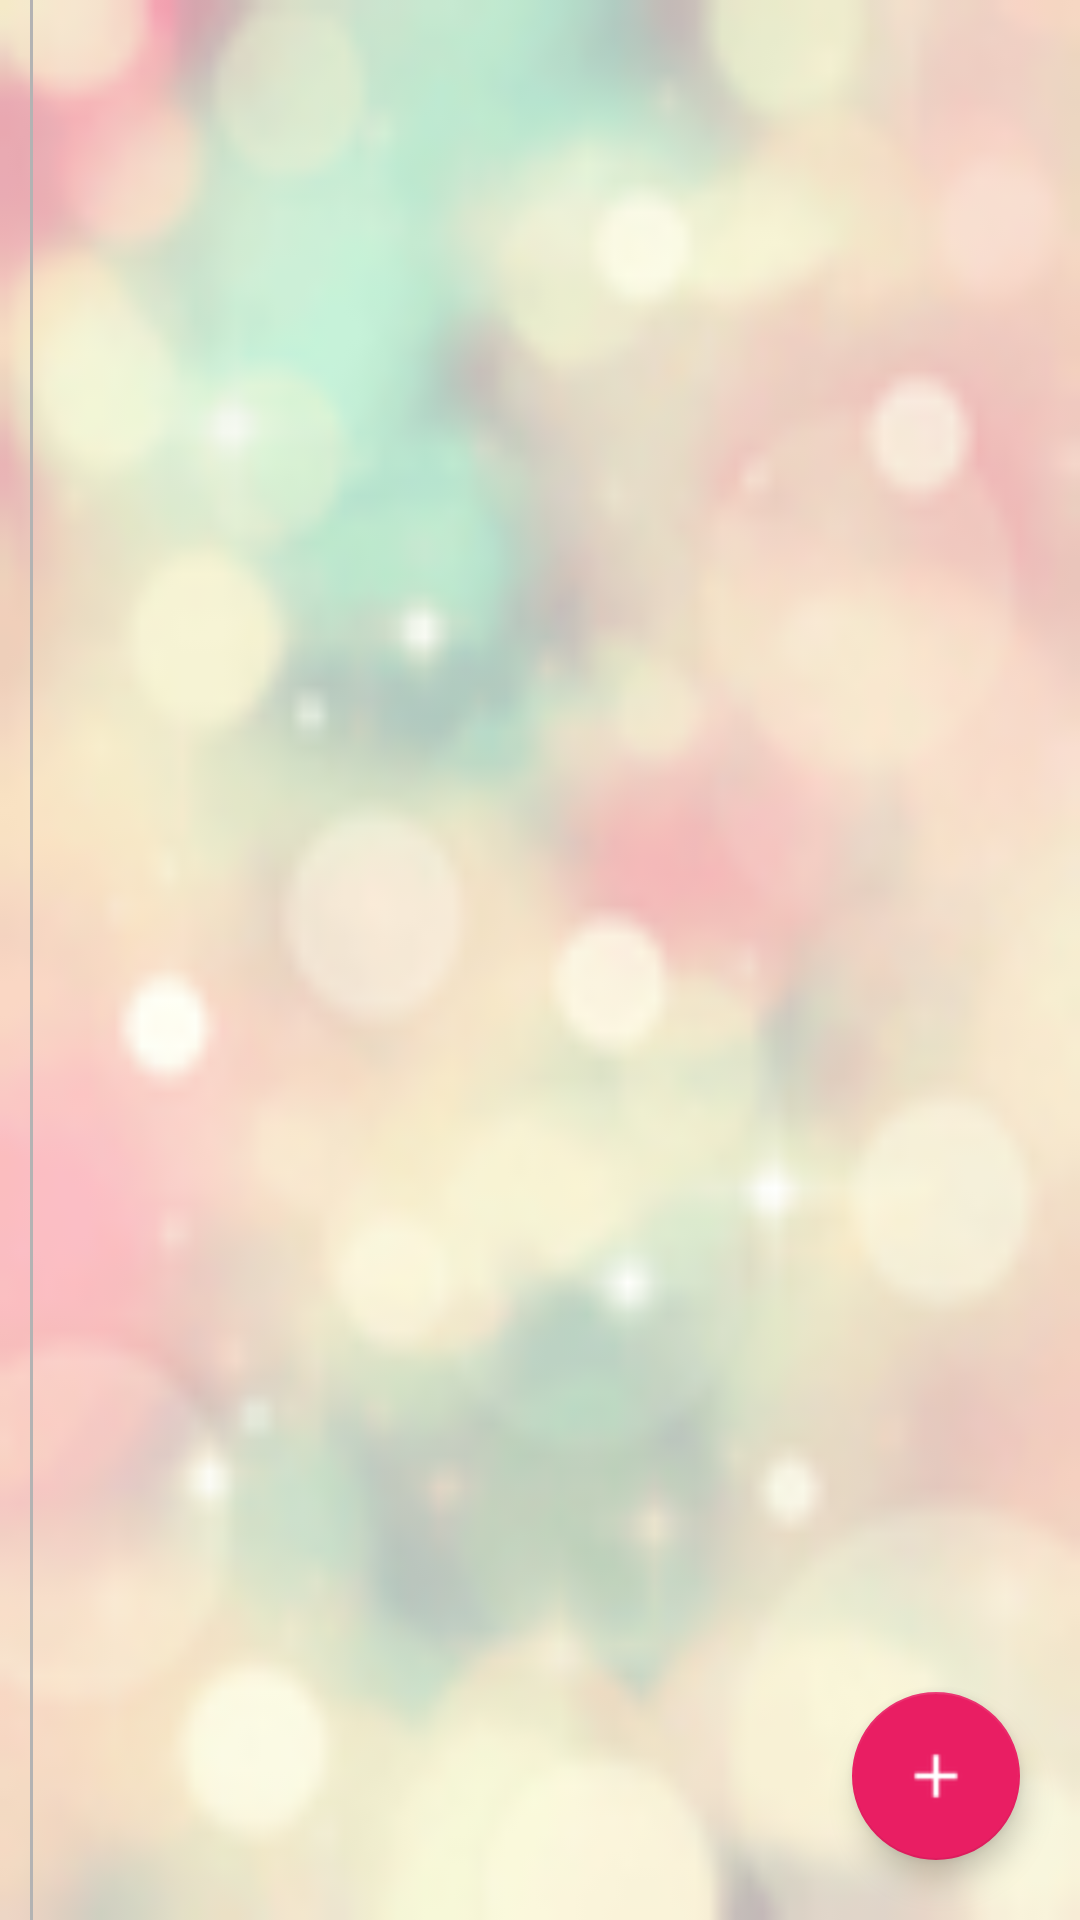

This screen was rendered from an Android layout file. Write that file and the resources it references.
<!-- AndroidManifest.xml: application theme AppTheme -->
<!-- res/layout/timeline_main.xml -->
<RelativeLayout xmlns:android="http://schemas.android.com/apk/res/android"
    xmlns:tools="http://schemas.android.com/tools" android:layout_width="match_parent"
    android:layout_height="match_parent" android:paddingLeft="@dimen/activity_horizontal_margin"
    android:paddingRight="@dimen/activity_horizontal_margin"
    android:paddingTop="@dimen/activity_vertical_margin"
    android:paddingBottom="@dimen/activity_vertical_margin" tools:context=".MainActivity"
    android:background="@drawable/timeline">
    <View
        android:id="@+id/view_help"
        android:layout_width="1dp"
        android:layout_height="fill_parent"
        android:layout_marginLeft="10dp"
        android:background="#b3b3b3" />
    <ExpandableListView
        android:layout_width="wrap_content"
        android:layout_height="match_parent"
        android:id="@+id/expandableListView"
        android:scrollbars="vertical"
        android:cacheColorHint="#00000000"
        android:divider="@null"
        android:dividerHeight="1dp"
        android:layout_alignParentLeft="true"
        android:layout_alignParentStart="true" />

    <android.support.design.widget.FloatingActionButton
        xmlns:app="http://schemas.android.com/apk/res-auto"
        android:id="@+id/fab"
        android:layout_width="wrap_content"
        android:layout_height="wrap_content"
        android:src="@drawable/ic_add"
        android:tint="@color/white"
        app:backgroundTint="@color/primaryColor"
        android:layout_gravity="bottom|end"
        android:layout_alignParentBottom="true"
        android:layout_alignParentRight="true"
        android:layout_alignParentEnd="true"
        android:layout_marginRight="20dp"
        android:layout_marginEnd="20dp"
        android:layout_marginBottom="20dp" />

</RelativeLayout>
<!-- resources referenced by this layout -->
<resources>
  <color name="primaryColor">#E91E63</color>
  <color name="white">#FFFFFF</color>
  <dimen name="activity_horizontal_margin">0dp</dimen>
  <dimen name="activity_vertical_margin">0dp</dimen>
  <!-- drawable ic_add: png bitmap (drawable, 1261 bytes) -->
  <!-- drawable timeline: png bitmap (drawable, 15309 bytes) -->
  <style name="AppTheme" parent="AppTheme.Base">
          
      </style>
  <style name="AppTheme.Base" parent="Theme.AppCompat.Light.NoActionBar">
          <item name="windowActionBar">false</item>
          <item name="colorPrimary">@color/primaryColor</item>
          <item name="colorPrimaryDark">@color/primaryColorDark</item>
          <item name="colorAccent">@color/accentColor</item>
      </style>
  <color name="primaryColorDark">#AD1457</color>
  <color name="accentColor">#80D8FF</color>
</resources>
